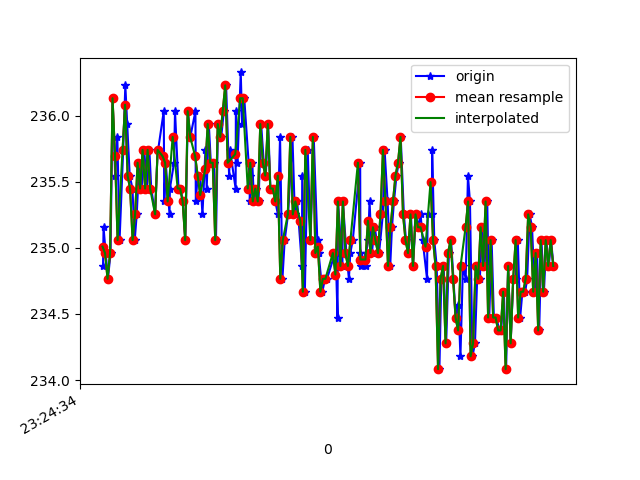

The data file committed next to this chart (first rows):
1618183474284, 879137295854327, 234.86328, -273.4375, -23.4375
1618183474288, 879137308703796, 235.2, -275.0, -24.12
1618183474305, 879137327779611, 235, -275.3, -23.14
1618183474323, 879137346824904, 234.8, -274.7, -22.46
1618183474344, 879137365870198, 235, -275.1, -24.02
1618183474360, 879137384946013, 236.1, -274.9, -23.34
1618183474381, 879137403960785, 235.5, -275.1, -23.14
1618183474398, 879137423067121, 235.8, -275.4, -23.34
1618183474416, 879137442020851, 235.1, -275.1, -23.14
1618183474445, 879137463050029, 235.7, -275.4, -23.34
1618183474462, 879137480477694, 236.2, -274.6, -23.14
1618183474477, 879137499584030, 235.9, -275.3, -24.02
1618183474497, 879137518690366, 235.5, -275.0, -23.83
1618183474519, 879137537613575, 235.4, -275.4, -23.54
1618183474537, 879137556719911, 235.1, -275.3, -22.85
1618183474553, 879137575887290, 235.3, -275.3, -24.02
1618183474573, 879137594932583, 235.6, -275.2, -21.68
1618183474592, 879137614008398, 235.4, -275.2, -22.46
1618183474613, 879137633328384, 235.7, -275.0, -22.66
1618183474634, 879137652343156, 235.4, -275.0, -22.17
1618183474654, 879137671388450, 235.7, -275.1, -22.85
1618183474669, 879137690708435, 235.4, -275.1, -22.07
1618183474700, 879137709723207, 235.3, -275.2, -22.46
1618183474720, 879137728921107, 235.7, -275.4, -23.34
1618183474724, 879137748332657, 235.7, -275.2, -23.34
1618183474769, 879137767835770, 236, -275.2, -23.05
1618183474773, 879137786514808, 235.4, -275.6, -23.54
1618183474785, 879137805804272, 235.6, -276, -22.17
1618183474815, 879137825093736, 235.3, -275.6, -22.75
1618183474818, 879137844230594, 235.4, -275.8, -23.05
1618183474851, 879137863855792, 235.6, -275.0, -22.75
1618183474859, 879137882717958, 236, -275.6, -22.17
1618183474887, 879137901984692, 235.4, -275.4, -23.34
1618183474903, 879137920968943, 235.4, -275.5, -22.85
1618183474922, 879137940349971, 235.4, -275.6, -21.97
1618183474941, 879137959456307, 235.1, -275.2, -22.46
1618183474962, 879137978562644, 236, -275.2, -21.97
1618183474981, 879137997546895, 235.8, -275.3, -22.85
1618183475022, 879138016744795, 236, -275.4, -23.34
1618183475025, 879138036247908, 235.4, -275.5, -22.66
1618183475040, 879138054926946, 235.5, -275.2, -22.17
1618183475060, 879138073941718, 235.5, -275.6, -21.97
1618183475078, 879138093322746, 235.3, -275.2, -22.46
1618183475102, 879138112673253, 235.7, -275.3, -22.66
1618183475112, 879138131657504, 235.4, -275.0, -23.83
1618183475129, 879138150916447, 235.9, -275.1, -22.07
1618183475145, 879138169870176, 235.6, -275.2, -22.46
1618183475169, 879138188915470, 235.6, -275.3, -22.36
1618183475186, 879138207930242, 235.1, -275.8, -23.05
1618183475202, 879138227036578, 235.9, -275.7, -22.07
1618183475228, 879138246356564, 235.8, -275.4, -22.17
1618183475249, 879138265340815, 236, -275.5, -22.66
1618183475267, 879138284447151, 236.2, -275.5, -22.66
1618183475291, 879138303614530, 235.5, -275.0, -22.46
1618183475298, 879138322751387, 235.7, -275.7, -22.07
1618183475343, 879138341735638, 235.4, -275.1, -22.66
1618183475345, 879138360750411, 236, -275.1, -22.66
1618183475358, 879138380131439, 235.6, -275.5, -22.66
1618183475384, 879138399085168, 236.3, -275.3, -23.44
1618183475395, 879138418130462, 235.9, -275.2, -23.05
1618183475412, 879138437145234, 236.1, -275.5, -24.02
... 128 more rows
